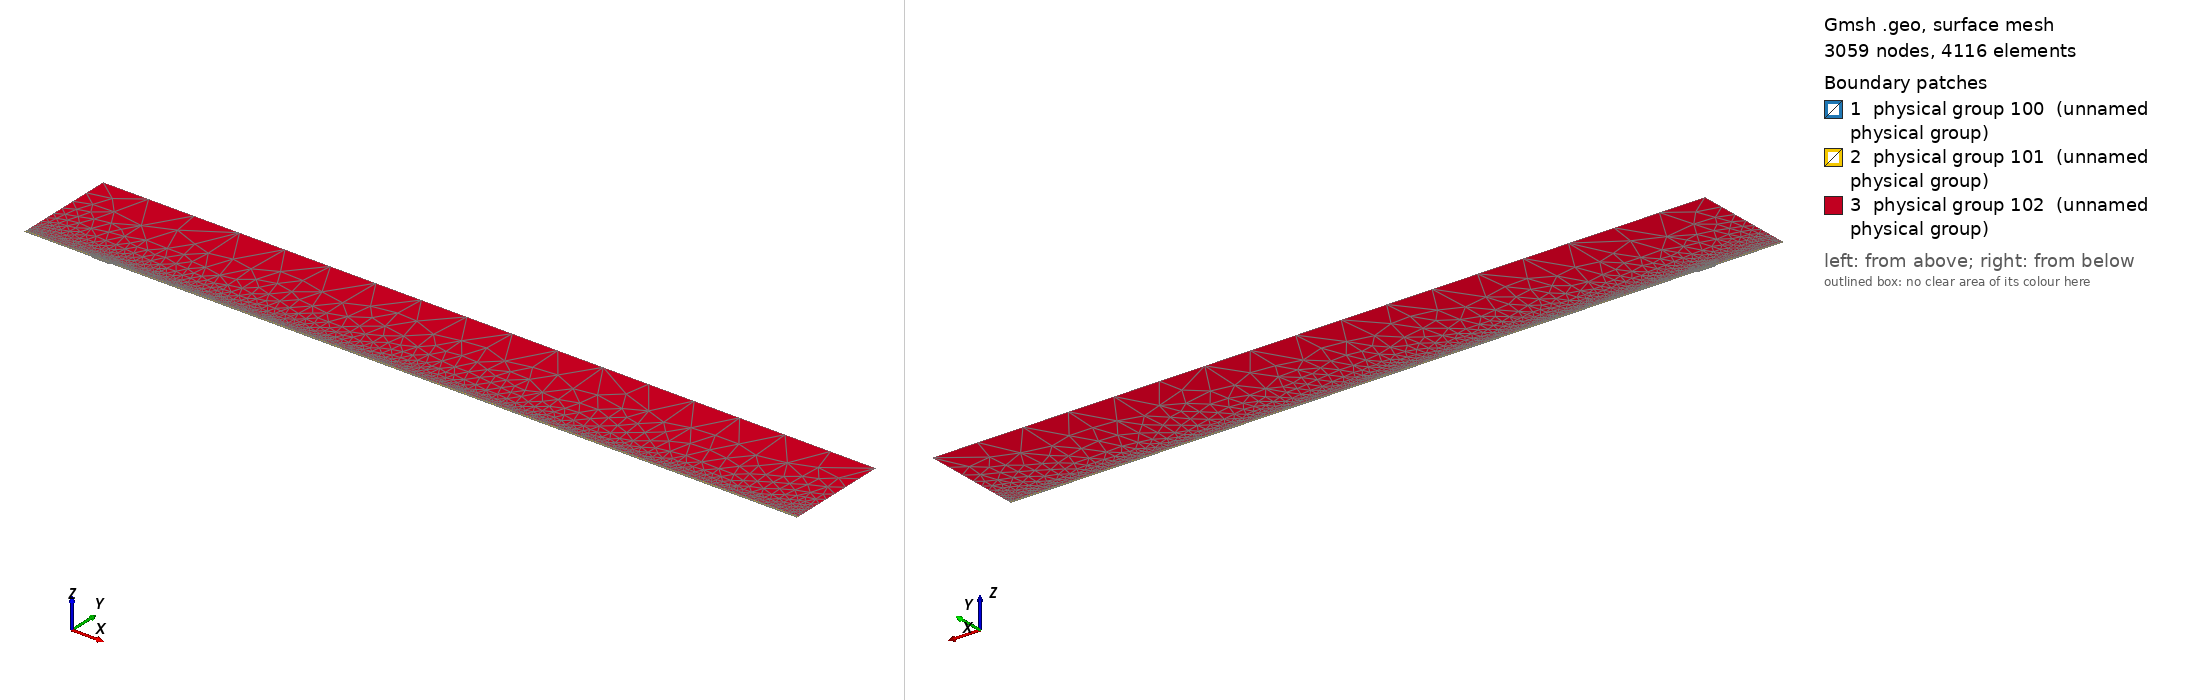

Gmsh geometry script, surface-meshed: 3059 nodes, 4116 surface elements. Boundary patches (legend numbers): 1 physical group 100 (unnamed physical group), 2 physical group 101 (unnamed physical group), 3 physical group 102 (unnamed physical group). Left view from above one corner, right view from below the opposite corner. Legend entries are the model's physical surfaces. The drawing asked Gmsh for element sizes between 1% and 20% of the model's largest extent; the script's own settings can give other sizes.

=== mesh.geo (drawn) ===
// Macro parameters
deltaStar = 1;
D = 1.75 * deltaStar; // depth of the gap 
W = 27 * deltaStar; // width of the gap
r = 16; // length of non-constant quads upstream and downstream of the gap
s = 8; // length of non-constant quads left and right inside the gap
BL = 0.25 * deltaStar; // height of the second layer of quad elements
BL_upper = 3.5 * deltaStar; // height of the third layer of quad elements
x0 = 100 * deltaStar; // x distance from inflow to gap
lengthOutflow = 1000 * deltaStar; // length after the gap
x3 = W + lengthOutflow; // last point of the domain
height = 150 * deltaStar; // height of the triangular region
triagHeightRegion_inflow = height - BL - BL_upper; // height of the triangular region

// Micro parameters
dx = 0.2; // dx of square elements near the leading and trailing edge of the gap (most resolution-demanding points in the domain)
dy = 1.25 * dx; 
size_triag_v_top = 64; // size of the elements in the upper triangular region

// All the value below are between 0 and 1. =1  means the elements are all equal in size. Avoid using values very close to 1, because we dividing by log(p) in the formula.
dy_in_v_right = 1.5; // heighest quad in the upper layer of quads, in the right part of the gap
dy_in_v_left = 1.75; // heighest quad in the upper layer of quads, in the left part of the gap

// fit (check the file scripts/fit_gmsh.py for more details)
p_in_v_left = 1.0335663036230878 - 1.0234149444433507/(W - 0.8098798097181781)^0.5991729377115732; // densitiy concentration of elements inside the gap, vertically, near the left wall.
p_in_v_right = 1.008073572191136 - 1.1471875292840257/(W - 1.2941255994826328)^0.7890392764815325; // densitiy concentration of elements inside the gap, vertically, near the right wall.
p_in_h_bottom = 0.9; // densitiy concentration of elements inside the gap, horizontally. 
p_in_h_top = 0.9; // densitiy concentration of elements inside the gap, horizontally. 

p_out_h = 0.5; // densitiy concentration of elements outside the gap, horizontally.
p_out_h_upper = 0.5; // densitiy concentration of elements outside the gap, horizontally on the upper layer of quads
p_out_v_inflow_dense = 0.8; // densitiy concentration of elements outside the gap, vertically, near the inflow and the gap
p_out_v_inflow_sparse = 0.99; // densitiy concentration of elements outside the gap, vertically, near the inflow and far from the gap
p_out_v_outflow_dense = 0.9; // densitiy concentration of elements outside the gap, vertically, near the outflow and the gap
p_out_v_outflow_sparse = 0.995; // densitiy concentration of elements outside the gap, vertically, near the outflow and far from the gap
p_triag_h_inflow = 0.8; // densitiy concentration of elements in the triangular region of the domain, horizontally.
p_triag_h_outflow = p_triag_h_inflow; // densitiy concentration of elements in the triangular region of the domain, horizontally.

enlarge_triag_inflow = 1.1; // heigher the value, larger the elements in the triangular region near the inflow
enlarge_triag_outflow = 1.1; // heigher the value, larger the elements in the triangular region near the outflow

// Automated parameters 
a_in_v_right = dx / (W / 2);
a_in_v_left = dx / (W / 2);
a_in_h_bottom = dy / (D / 2);
a_in_h_top = dx / (D / 2);
a_out_h = dx / BL;
a_out_v_inflow_dense = dx / r;
a_out_v_outflow_dense = dx / r;

// for the derivation of the formula, see file 20250123_gmshFormula.md in the docs folder
N_in_v_right = Ceil( Log (a_in_v_right / (1 - p_in_v_right + a_in_v_right * p_in_v_right)) / Log(p_in_v_right) );
N_in_v_left = Ceil( Log (a_in_v_left / (1 - p_in_v_left + a_in_v_left * p_in_v_left)) / Log(p_in_v_left) );
N_in_h_bottom = Ceil( Log (a_in_h_bottom / (1 - p_in_h_bottom + a_in_h_bottom * p_in_h_bottom)) / Log(p_in_h_bottom) );
N_in_h_top = Ceil( Log (a_in_h_top / (1 - p_in_h_top + a_in_h_top * p_in_h_top)) / Log(p_in_h_top) );
N_out_h = Ceil( Log (a_out_h / (1 - p_out_h + a_out_h * p_out_h)) / Log(p_out_h) ) + 1; // + 1 is to correct the fact that the distance is too small to properly approximate the dx length
N_out_v_inflow_dense = Ceil( Log (a_out_v_inflow_dense / (1 - p_out_v_inflow_dense + a_out_v_inflow_dense * p_out_v_inflow_dense)) / Log(p_out_v_inflow_dense) );
N_out_v_outflow_dense = Ceil( Log (a_out_v_outflow_dense / (1 - p_out_v_outflow_dense + a_out_v_outflow_dense * p_out_v_outflow_dense)) / Log(p_out_v_outflow_dense) );

p_for_a_out_v_inflow_sparse_computation = p_out_v_inflow_dense;
p_for_a_out_v_outflow_sparse_computation = (p_out_v_outflow_dense + p_out_v_outflow_dense) / 2;
a_out_v_inflow_sparse = r / (x0 - r) * (1 - p_for_a_out_v_inflow_sparse_computation) / (1 - p_for_a_out_v_inflow_sparse_computation^(N_out_v_inflow_dense + 1));
a_out_v_outflow_sparse = r / (lengthOutflow - r) * (1 - p_for_a_out_v_outflow_sparse_computation) / (1 - p_for_a_out_v_outflow_sparse_computation^(N_out_v_outflow_dense + 1));

N_out_v_inflow_sparse = Ceil( Log(a_out_v_inflow_sparse / (1 - p_out_v_inflow_sparse + a_out_v_inflow_sparse * p_out_v_inflow_sparse)) / Log(p_out_v_inflow_sparse) );
N_out_v_outflow_sparse = Ceil( Log(a_out_v_outflow_sparse / (1 - p_out_v_outflow_sparse + a_out_v_outflow_sparse * p_out_v_outflow_sparse)) / Log(p_out_v_outflow_sparse) );


// second layer of quads
a_out_h_upper = (BL) / (BL_upper) * (1 - p_out_h) / (1 - p_out_h^(N_out_h + 1));
N_out_h_upper = Ceil( Log(a_out_h_upper / (1 - p_out_h_upper + a_out_h_upper * p_out_h_upper)) / Log(p_out_h_upper) );

// ---------------------------
// for triangular region
// ---------------------------
a_triag_h_inflow = (BL_upper) / (triagHeightRegion_inflow) * (1 - p_out_h_upper) / (1 - p_out_h_upper^(N_out_h_upper + 1));
a_triag_h_outflow = a_triag_h_inflow;
N_triag_v_top = Ceil( (x3 + x0) / size_triag_v_top ); // we assume p_triag_v = 1, otherwise the formula is different
N_triag_h_inflow = Ceil( Log(a_triag_h_inflow / (1 - p_triag_h_inflow + a_triag_h_inflow * p_triag_h_inflow)) / Log(p_triag_h_inflow) );
N_triag_h_outflow = Ceil( Log(a_triag_h_outflow / (1 - p_triag_h_outflow + a_triag_h_outflow * p_triag_h_outflow)) / Log(p_triag_h_outflow) );
N_triag_h_inflow = Ceil( N_triag_h_inflow / enlarge_triag_inflow );
N_triag_h_outflow = Ceil( N_triag_h_outflow / enlarge_triag_outflow );

Point(1) = {-x0, 0, 0};
Point(2) = {0,0,0};
Point(3) = {0,-D,0};
Point(4) = {W,-D,0};
Point(5) = {W,0,0};
Point(6) = {x3,0,0};
Point(8) = {x3,height,0};
Point(7) = {x3,BL,0};
Point(9) = {-x0,height,0};
Point(10) = {-x0,BL,0};
Point(11) = {0,BL,0};
Point(12) = {W,BL,0};
Point(13) = {W/2,0,0};
Point(14) = {W/2,BL,0};
Point(15) = {0,-D/2,0};
Point(16) = {W/2,-D,0};
Point(17) = {W,-D/2,0};
Point(18) = {-r,0,0};
Point(19) = {-r,BL,0};
Point(20) = {W + r,0,0};
Point(21) = {W + r,BL,0};
Point(22) = {-x0,BL+BL_upper,0};
Point(23) = {-r,BL+BL_upper,0};
Point(24) = {W + r,BL+BL_upper,0};
Point(25) = {x3,BL+BL_upper,0};
Point(26) = {0,BL+BL_upper,0};
Point(27) = {W/2,BL+BL_upper,0};
Point(28) = {W,BL+BL_upper,0};

Line(1) = {1,18};
Line(2) = {2,15};
Line(3) = {3,16};
Line(4) = {4,17};
Line(5) = {5,20};
Line(6) = {6,7};
Line(7) = {7,25};
Line(8) = {8,9};
Line(9) = {9,22};
Line(10) = {10,19};
Line(11) = {10,1};
Line(12) = {11,14};
Line(13) = {12,21};
Line(14) = {2,13};
Line(15) = {15,3};
Line(16) = {16,4};
Line(17) = {17,5};
Line(18) = {13,5};
Line(19) = {14,12};
Line(20) = {18,2};
Line(21) = {20,6};
Line(22) = {21,7};
Line(23) = {19,11};
Line(24) = {22,10};
Line(25) = {25,8};
Line(26) = {25,24};
Line(27) = {22,23};
Line(30) = {23,26};
Line(31) = {26,27};
Line(32) = {27,28};
Line(33) = {28,24};

// outer quads
Curve Loop(1) = {5, 21, 6, -22, -13, -19, -12, -23, -10, 11, 1, 20, 14, 18};
Plane Surface(1) = {1};

// inside gap
Curve Loop(2) = {2, 15, 3, 16, 4, 17, -18, -14};
Plane Surface(2) = {2};

// triangular region
Curve Loop(3) = {-26, 25, 8, 9, 27, 30, 31,32,33};
Plane Surface(3) = {3};

// 3rd layer of quads
Curve Loop(4) = {-24, 27, 30, 31,32,33, -26,-7,-22,-13,-19,-12,-23,-10};

Plane Surface(4) = {4};


// This defines the surfaces that will be meshed with quad elements
Transfinite Surface {1} = {1, 6, 7, 10};
Transfinite Surface {2} = {3, 4, 5, 2}; // number '2' must match the number '2' of plane surface
Transfinite Surface {4} = {7, 25, 22, 10};

Transfinite Curve {18, 16, 19,32} = N_in_v_right Using Progression p_in_v_right;
Transfinite Curve {-14, -3, -12, -31} = N_in_v_left Using Progression p_in_v_left;

Transfinite Curve {15, -4} = N_in_h_bottom Using Progression p_in_h_bottom;
Transfinite Curve {-2, 17} = N_in_h_top Using Progression p_in_h_top;


Transfinite Curve {11, -6} = N_out_h Using Progression p_out_h;
Transfinite Curve {24, 28, 29, -7} = N_out_h_upper Using Progression p_out_h_upper;
Transfinite Curve {10, 1, 27} = N_out_v_inflow_sparse Using Progression p_out_v_inflow_sparse;
Transfinite Curve {20, 23, 30} = N_out_v_inflow_dense Using Progression p_out_v_inflow_dense;
Transfinite Curve {-21, -22, 26} = N_out_v_outflow_sparse Using Progression p_out_v_outflow_sparse;
Transfinite Curve {-5, -13,-33} = N_out_v_outflow_dense Using Progression p_out_v_outflow_dense;

Recombine Surface {1, 2, 4};

// for triangluar region
Transfinite Curve {8} = N_triag_v_top Using Progression 1;
Transfinite Curve {-25} = N_triag_h_outflow Using Progression p_triag_h_outflow;
Transfinite Curve {9} = N_triag_h_inflow Using Progression p_triag_h_inflow;


// defining boundary
Physical Curve(1) = {9,24,11}; // inlet
Physical Curve(2) = {7,25,6}; // outlet
Physical Curve(3) = {8}; // top
Physical Curve(4) = {1, 20, 2, 15, 3, 16, 4, 17, 5, 21}; // wall


Physical Surface(100) = {1};
Physical Surface(101) = {2, 4};
Physical Surface(102) = {3};
